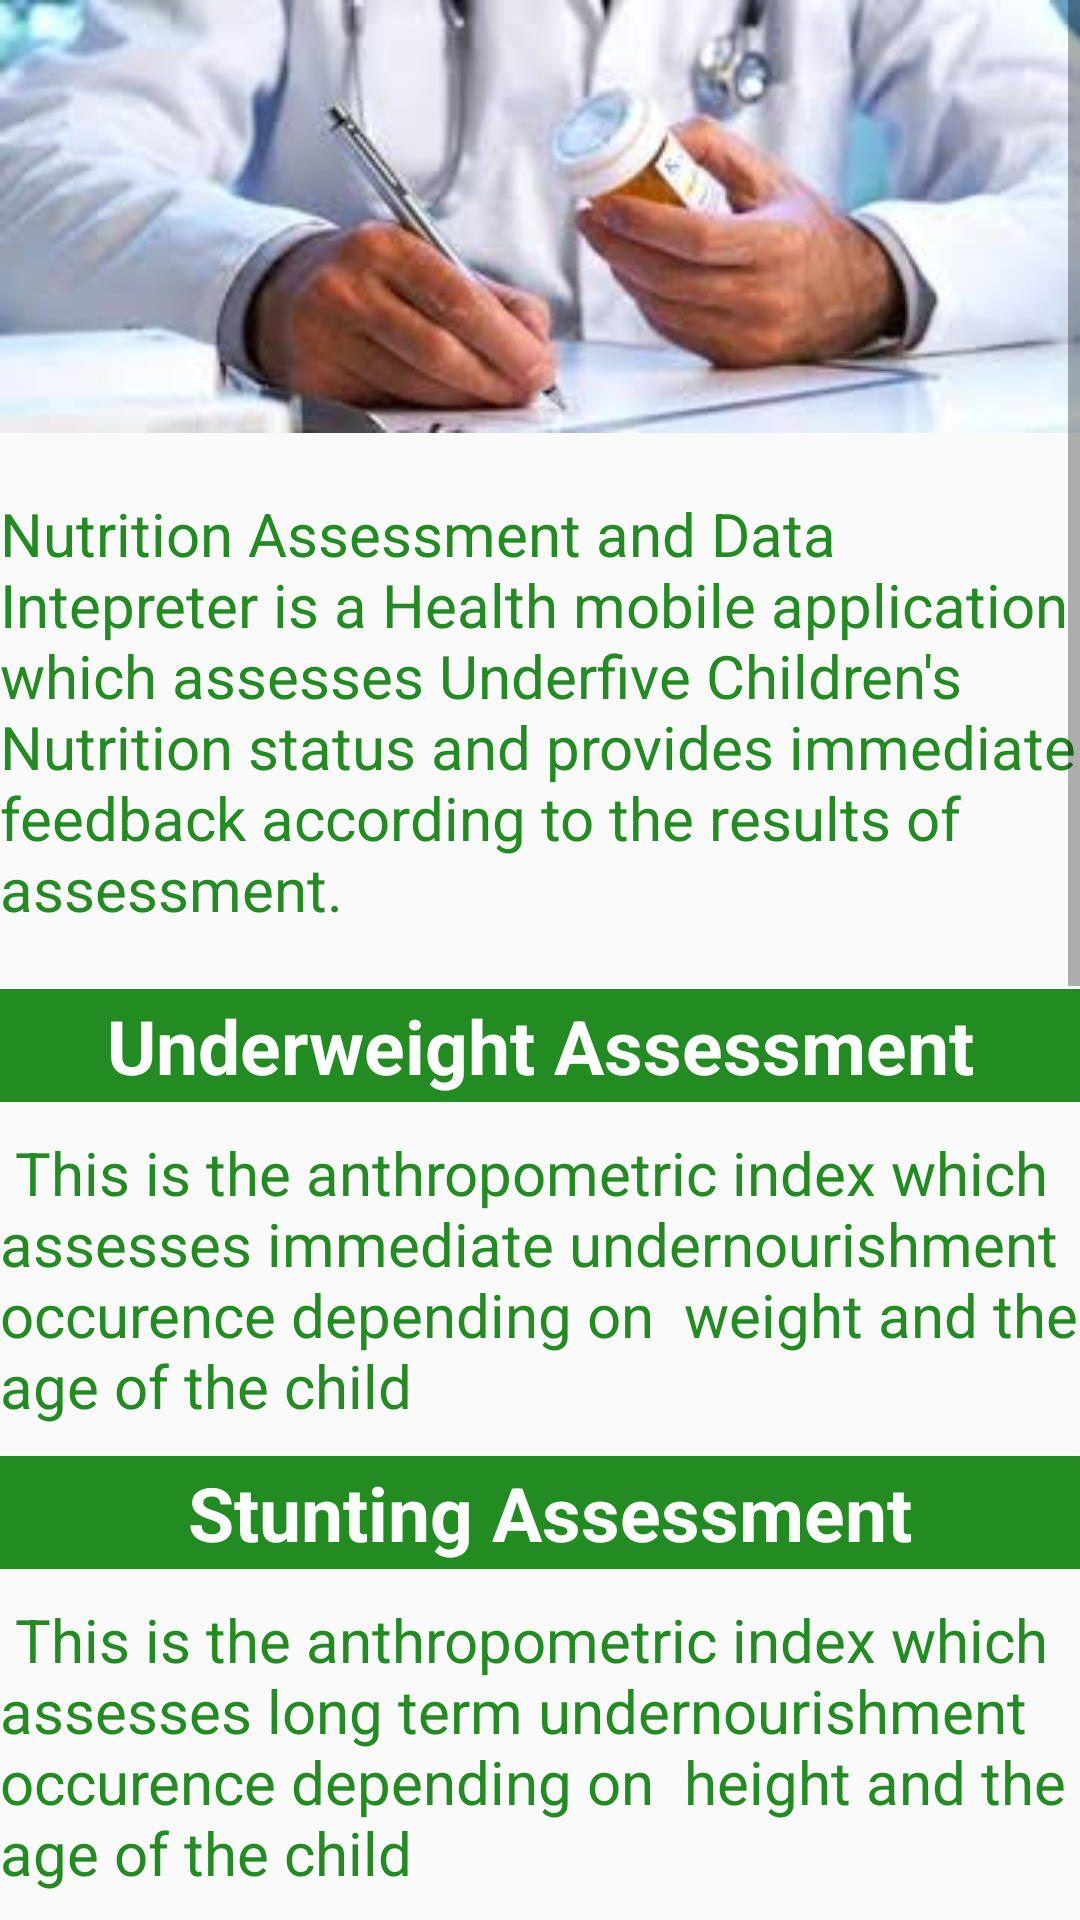

This screen was rendered from an Android layout file. Write that file and the resources it references.
<!-- AndroidManifest.xml: application theme AppTheme -->
<!-- res/layout/content_about.xml -->
<?xml version="1.0" encoding="utf-8"?>
<android.support.constraint.ConstraintLayout xmlns:android="http://schemas.android.com/apk/res/android"
    xmlns:app="http://schemas.android.com/apk/res-auto"
    xmlns:tools="http://schemas.android.com/tools"
    android:layout_width="match_parent"
    android:layout_height="match_parent"
    app:layout_behavior="@string/appbar_scrolling_view_behavior"
    tools:context=".About"
    tools:showIn="@layout/activity_about">

    <ScrollView
        android:layout_width="match_parent"
        android:layout_height="match_parent"
        tools:layout_editor_absoluteX="0dp"
        tools:layout_editor_absoluteY="49dp">

        <LinearLayout
            android:layout_width="match_parent"
            android:layout_height="match_parent"
            android:orientation="vertical">

            <ImageView
                android:layout_width="match_parent"
                android:layout_height="match_parent"
                android:src="@drawable/j"
                android:scaleType="fitCenter"
                android:visibility="visible"
                android:adjustViewBounds="true"/>

            <TextView
                android:layout_width="match_parent"
                android:layout_height="match_parent"
                android:textSize="20dp"
                android:layout_marginTop="20dp"
                android:text="Nutrition Assessment and Data Intepreter is a Health mobile application which assesses Underfive Children's Nutrition status and provides immediate feedback according to the results of assessment."
                android:textColor="@color/colorPrimary" />

            <TextView
                android:layout_width="match_parent"
                android:layout_height="match_parent"
                android:layout_gravity="center"
                android:layout_marginTop="20dp"
                android:textSize="25dp"
                android:background="@color/colorPrimary"
                android:padding="2dp"
                android:text="Underweight Assessment"
                android:textAlignment="center"
                android:textColor="@color/background2"
                android:textStyle="bold" />

            <TextView
                android:layout_width="match_parent"
                android:layout_height="match_parent"
                android:layout_marginTop="10dp"
                android:textSize="20dp"
                android:text=" This is the anthropometric index which assesses immediate undernourishment occurence depending on  weight and the age of the child"
                android:textColor="@color/colorPrimary" />

            <TextView
                android:layout_width="match_parent"
                android:layout_height="match_parent"
                android:layout_gravity="center"
                android:layout_marginTop="10dp"
                android:background="@color/colorPrimary"
                android:padding="2dp"
                android:textSize="25dp"
                android:text=" Stunting Assessment"
                android:textAlignment="center"
                android:textColor="@color/background2"
                android:textStyle="bold" />

            <TextView
                android:layout_width="match_parent"
                android:layout_height="match_parent"
                android:layout_marginTop="10dp"
                android:textSize="20dp"
                android:text=" This is the anthropometric index which assesses long term undernourishment occurence depending on  height and the age of the child"
                android:textColor="@color/colorPrimary" />

            <TextView
                android:layout_width="match_parent"
                android:layout_height="match_parent"
                android:layout_gravity="center"
                android:layout_marginTop="10dp"
                android:background="@color/colorPrimary"
                android:padding="2dp"
                android:textSize="25dp"
                android:text=" Wasting Assessment"
                android:textAlignment="center"
                android:textColor="@color/background2"
                android:textStyle="bold" />


            <TextView
                android:layout_width="match_parent"
                android:layout_height="match_parent"
                android:layout_marginTop="10dp"
                android:textSize="20dp"
                android:text=" This is the anthropometric index which assesses occurence of moderate undernourishment depending on weight and height of the child"
                android:textColor="@color/colorPrimary" />

            <TextView
                android:layout_width="match_parent"
                android:layout_height="match_parent"
                android:layout_gravity="center"
                android:layout_marginTop="10dp"
                android:background="@color/colorPrimary"
                android:padding="2dp"
                android:textSize="25dp"
                android:text=" Mid Upper Arm (MUAC)Assessment"
                android:textAlignment="center"
                android:textColor="@color/background2"
                android:textStyle="bold" />

            <TextView
                android:layout_width="match_parent"
                android:layout_height="match_parent"
                android:layout_marginTop="10dp"
                android:textSize="20dp"
                android:text=" This is the anthropometric Assessment which is done in  children from 6 to 60 months to reflect their dietary intake and nourishment"
                android:textColor="@color/colorPrimary" />

            <TextView
                android:layout_width="match_parent"
                android:layout_height="match_parent"
                android:layout_gravity="center"
                android:layout_marginTop="10dp"
                android:background="@color/colorPrimary"
                android:padding="2dp"
                android:textSize="25dp"
                android:text=" Oedema Assessment"
                android:textAlignment="center"
                android:textColor="@color/background2"
                android:textStyle="bold" />

            <TextView
                android:layout_width="match_parent"
                android:layout_height="match_parent"
                android:layout_marginTop="10dp"
                android:textSize="20dp"
                android:text=" This is a clinical assessment which is done in  children from 6 to 60 months by pressing thumbs on the feet for 3 seconds and observe the outcome either pit formed or not formed. If pit formed,then the child has Oedema otherwise no Oedema. Oedema presence denotes protein deficiency (Kwashiorkor)."
                android:textColor="@color/colorPrimary" />


        </LinearLayout>
    </ScrollView>

</android.support.constraint.ConstraintLayout>
<!-- resources referenced by this layout -->
<resources>
  <color name="background2">#FFFFFF</color>
  <color name="colorPrimary">#228B22</color>
  <!-- drawable j: jpg bitmap (drawable, 7177 bytes) -->
  <style name="AppTheme" parent="Theme.AppCompat.Light.DarkActionBar">
          
          <item name="colorPrimary">@color/colorPrimary</item>
          <item name="colorPrimaryDark">@color/colorPrimaryDark</item>
          <item name="colorAccent">@color/colorAccent</item>
      </style>
  <color name="colorPrimaryDark">#228B22</color>
  <color name="colorAccent">#228B22</color>
</resources>
